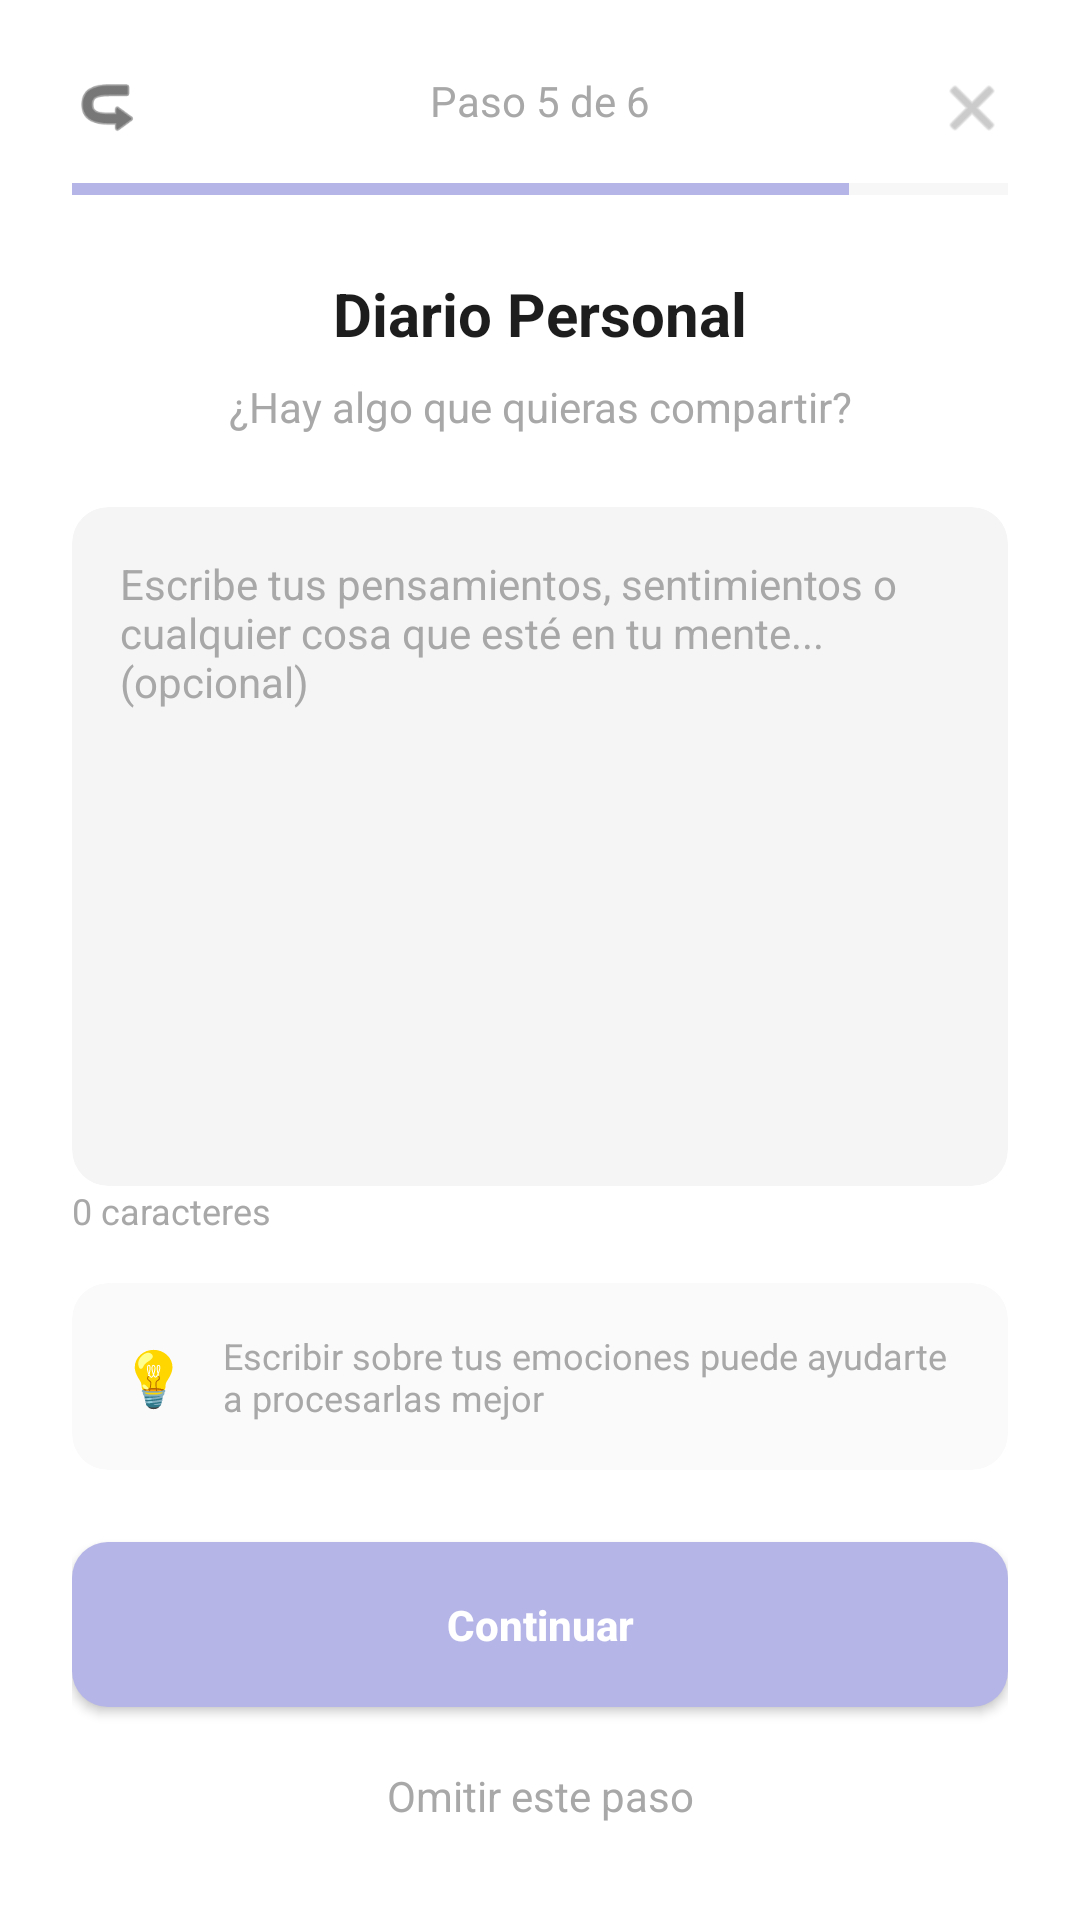

Produce the Android XML layout that renders to this screen, including the resource entries it uses.
<!-- AndroidManifest.xml: application theme Theme._5HT_App_Frontend_Android -->
<!-- res/layout/activity_journal.xml -->
<?xml version="1.0" encoding="utf-8"?>
<androidx.constraintlayout.widget.ConstraintLayout xmlns:android="http://schemas.android.com/apk/res/android"
    xmlns:app="http://schemas.android.com/apk/res-auto"
    xmlns:tools="http://schemas.android.com/tools"
    android:id="@+id/main"
    android:layout_width="match_parent"
    android:layout_height="match_parent"
    android:background="@color/white"
    android:padding="24dp">

    <ImageView
        android:id="@+id/btnClose"
        android:layout_width="24dp"
        android:layout_height="24dp"
        android:src="@android:drawable/ic_menu_close_clear_cancel"
        app:tint="@color/text_secondary"
        app:layout_constraintTop_toTopOf="parent"
        app:layout_constraintEnd_toEndOf="parent"/>

    <ImageView
        android:id="@+id/btnBack"
        android:layout_width="24dp"
        android:layout_height="24dp"
        android:src="@android:drawable/ic_menu_revert"
        android:rotation="180"
        app:tint="@color/text_primary"
        app:layout_constraintTop_toTopOf="parent"
        app:layout_constraintStart_toStartOf="parent"/>

    <TextView
        android:id="@+id/tvStep"
        android:layout_width="wrap_content"
        android:layout_height="wrap_content"
        android:text="Paso 5 de 6"
        android:textColor="@color/text_secondary"
        app:layout_constraintTop_toTopOf="parent"
        app:layout_constraintStart_toStartOf="parent"
        app:layout_constraintEnd_toEndOf="parent"/>

    <ProgressBar
        android:id="@+id/progressBar"
        style="?android:attr/progressBarStyleHorizontal"
        android:layout_width="match_parent"
        android:layout_height="8dp"
        android:layout_marginTop="16dp"
        android:max="100"
        android:progress="83"
        android:progressTint="@color/primary_soft_purple"
        android:progressBackgroundTint="#E0E0E0"
        app:layout_constraintTop_toBottomOf="@id/tvStep"/>

    <TextView
        android:id="@+id/tvTitleJournal"
        android:layout_width="wrap_content"
        android:layout_height="wrap_content"
        android:text="Diario Personal"
        android:textSize="20sp"
        android:textStyle="bold"
        android:textColor="@color/text_primary"
        android:layout_marginTop="24dp"
        app:layout_constraintTop_toBottomOf="@id/progressBar"
        app:layout_constraintStart_toStartOf="parent"
        app:layout_constraintEnd_toEndOf="parent"/>

    <TextView
        android:id="@+id/tvSubtitleJournal"
        android:layout_width="wrap_content"
        android:layout_height="wrap_content"
        android:text="¿Hay algo que quieras compartir?"
        android:textColor="@color/text_secondary"
        android:layout_marginTop="8dp"
        app:layout_constraintTop_toBottomOf="@id/tvTitleJournal"
        app:layout_constraintStart_toStartOf="parent"
        app:layout_constraintEnd_toEndOf="parent"/>

    <androidx.cardview.widget.CardView
        android:id="@+id/cardInput"
        android:layout_width="match_parent"
        android:layout_height="0dp"
        android:layout_marginTop="24dp"
        app:cardCornerRadius="12dp"
        app:cardElevation="0dp"
        app:cardBackgroundColor="#F5F5F5"
        app:layout_constraintTop_toBottomOf="@id/tvSubtitleJournal"
        app:layout_constraintBottom_toTopOf="@id/tvCharCount">

        <EditText
            android:id="@+id/etJournalInput"
            android:layout_width="match_parent"
            android:layout_height="match_parent"
            android:background="@android:color/transparent"
            android:gravity="top|start"
            android:hint="Escribe tus pensamientos, sentimientos o cualquier cosa que esté en tu mente... (opcional)"
            android:textSize="14sp"
            android:textColor="@color/text_primary"
            android:textColorHint="@color/text_secondary"
            android:padding="16dp"/>
    </androidx.cardview.widget.CardView>

    <TextView
        android:id="@+id/tvCharCount"
        android:layout_width="wrap_content"
        android:layout_height="wrap_content"
        android:text="0 caracteres"
        android:textSize="12sp"
        android:textColor="@color/text_secondary"
        android:layout_marginTop="8dp"
        android:layout_marginBottom="16dp"
        app:layout_constraintStart_toStartOf="parent"
        app:layout_constraintBottom_toTopOf="@id/cardTip"/>

    <androidx.cardview.widget.CardView
        android:id="@+id/cardTip"
        android:layout_width="match_parent"
        android:layout_height="wrap_content"
        android:layout_marginBottom="24dp"
        app:cardCornerRadius="12dp"
        app:cardElevation="0dp"
        app:cardBackgroundColor="#FAFAFA"
        app:layout_constraintBottom_toTopOf="@id/btnContinue">

        <LinearLayout
            android:layout_width="match_parent"
            android:layout_height="wrap_content"
            android:orientation="horizontal"
            android:padding="16dp"
            android:gravity="center_vertical">

            <TextView
                android:layout_width="wrap_content"
                android:layout_height="wrap_content"
                android:text="💡"
                android:textSize="18sp"
                android:layout_marginEnd="12dp"/>

            <TextView
                android:layout_width="0dp"
                android:layout_height="wrap_content"
                android:layout_weight="1"
                android:text="Escribir sobre tus emociones puede ayudarte a procesarlas mejor"
                android:textSize="12sp"
                android:textColor="@color/text_secondary"/>
        </LinearLayout>
    </androidx.cardview.widget.CardView>

    <androidx.appcompat.widget.AppCompatButton
        android:id="@+id/btnContinue"
        android:layout_width="match_parent"
        android:layout_height="55dp"
        android:background="@drawable/bg_button_primary"
        android:text="Continuar"
        android:textColor="@color/white"
        android:textStyle="bold"
        android:textAllCaps="false"
        android:layout_marginBottom="12dp"
        app:layout_constraintBottom_toTopOf="@id/tvSkip"/>

    <TextView
        android:id="@+id/tvSkip"
        android:layout_width="wrap_content"
        android:layout_height="wrap_content"
        android:text="Omitir este paso"
        android:textColor="@color/text_secondary"
        android:padding="8dp"
        app:layout_constraintBottom_toBottomOf="parent"
        app:layout_constraintStart_toStartOf="parent"
        app:layout_constraintEnd_toEndOf="parent"/>

</androidx.constraintlayout.widget.ConstraintLayout>
<!-- resources referenced by this layout -->
<resources>
  <color name="primary_soft_purple">#B5B5E8</color>
  <color name="text_primary">#1D1D1D</color>
  <color name="text_secondary">#A8A8A8</color>
  <color name="white">#FFFFFFFF</color>
  <!-- drawable bg_button_primary (drawable) -->
  <?xml version="1.0" encoding="utf-8"?>
  <shape xmlns:android="http://schemas.android.com/apk/res/android">
      <solid android:color="@color/primary_soft_purple"/>
      <corners android:radius="12dp"/>
  </shape>
  <style name="Theme._5HT_App_Frontend_Android" parent="Base.Theme._5HT_App_Frontend_Android" />
  <style name="Base.Theme._5HT_App_Frontend_Android" parent="Theme.Material3.DayNight.NoActionBar">
          
          
      </style>
</resources>
